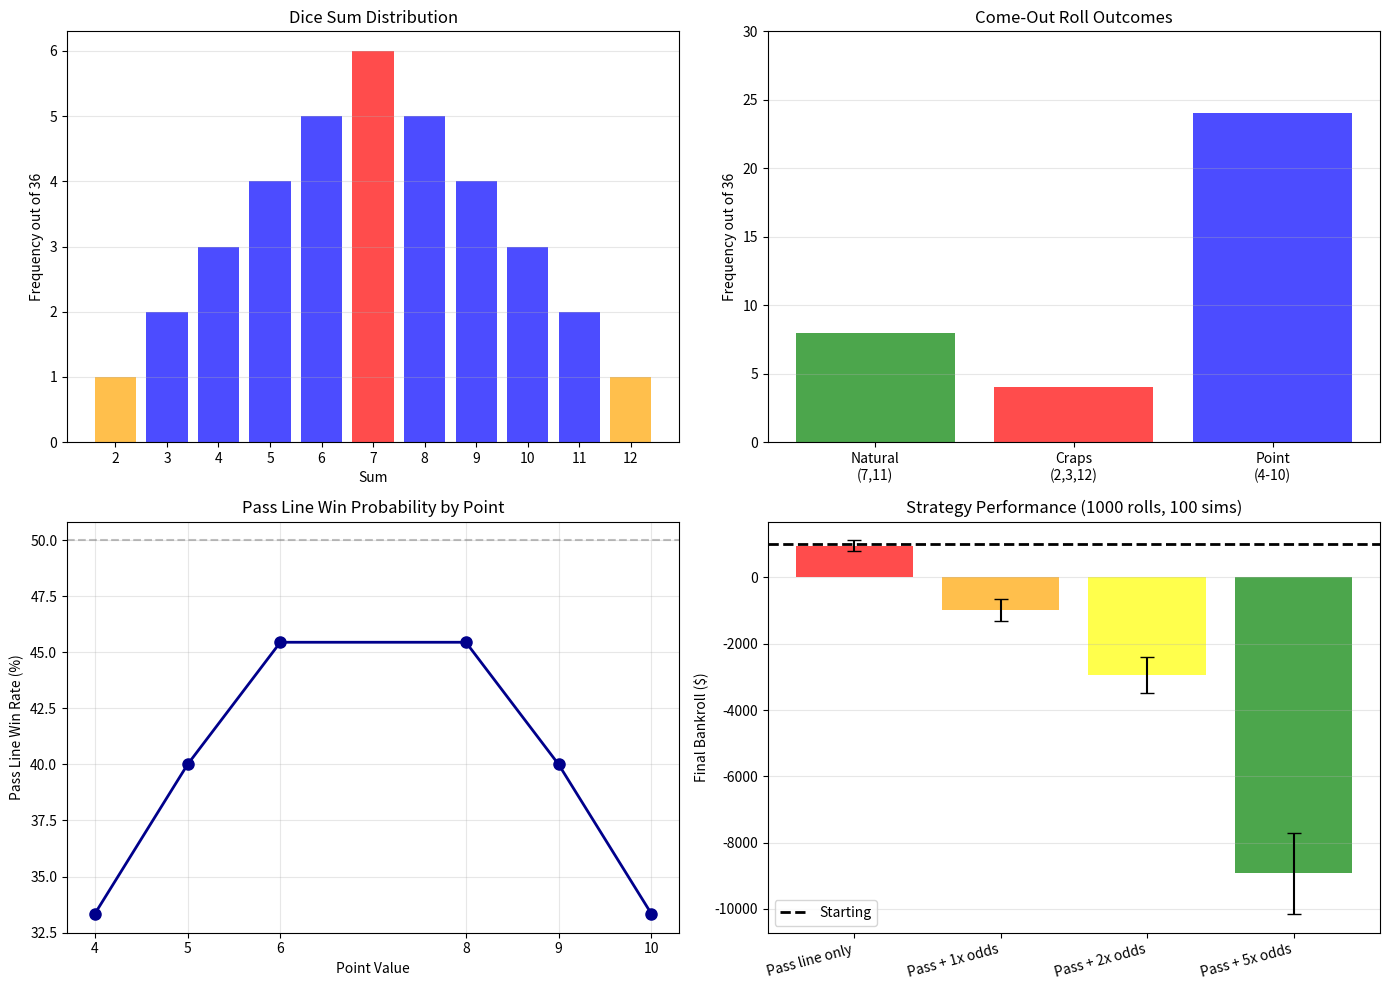

Generate this figure with matplotlib:
"""
Extracted from: craps_probabilities.md
"""

import numpy as np
import matplotlib.pyplot as plt
from collections import Counter

def roll_dice():
    """Return sum of two dice"""
    return np.random.randint(1, 7) + np.random.randint(1, 7)

def simulate_craps_session(num_rolls=1000, bets=['pass'], odds_multiplier=1):
    """
    Simulate craps session
    bets: list of bet types
    odds_multiplier: how much to back pass bet with odds (1 = 1x odds)
    """
    bankroll = 1000
    point = 0
    
    for _ in range(num_rolls):
        roll = roll_dice()
        
        if point == 0:
            # Come-out roll
            if roll in [7, 11]:
                bankroll += 10  # Pass wins
            elif roll in [2, 3, 12]:
                bankroll -= 10  # Pass loses
            else:
                point = roll  # Establish point
                # Place odds bet
                if 'pass' in bets:
                    bankroll -= 10 * odds_multiplier
        else:
            # Point established
            if roll == point:
                # Point wins
                bankroll += 10  # Pass wins
                # Pay odds
                if roll in [4, 10]:
                    bankroll += 10 * odds_multiplier * 2  # 2:1 odds
                elif roll in [5, 9]:
                    bankroll += 10 * odds_multiplier * 1.5  # 3:2 odds
                elif roll in [6, 8]:
                    bankroll += 10 * odds_multiplier * 1.2  # 6:5 odds
                point = 0
            elif roll == 7:
                # 7 out
                bankroll -= 10  # Pass loses
                bankroll -= 10 * odds_multiplier  # Odds lost
                point = 0
    
    return bankroll

def calculate_craps_probabilities():
    """Calculate key craps probabilities"""
    outcomes = Counter()
    
    for die1 in range(1, 7):
        for die2 in range(1, 7):
            sum_dice = die1 + die2
            outcomes[sum_dice] += 1
    
    return outcomes

# Example 1: Dice roll probabilities
print("=== Dice Roll Probabilities ===\n")

outcomes = calculate_craps_probabilities()

print(f"{'Sum':<6} {'Count':<8} {'Probability':<15} {'Interpretation':<30}")
print("-" * 60)

for s in range(2, 13):
    count = outcomes[s]
    prob = count / 36
    if s == 7:
        interp = "Most common (16.67%)"
    elif s in [2, 12]:
        interp = "Least common (2.78%)"
    else:
        interp = ""
    print(f"{s:<6} {count:<8} {prob:<15.4f} {interp:<30}")

# Example 2: Come-out roll outcomes
print("\n\n=== Come-Out Roll Outcomes ===\n")

natural = outcomes[7] + outcomes[11]
craps = outcomes[2] + outcomes[3] + outcomes[12]
point_est = sum(outcomes[i] for i in [4, 5, 6, 8, 9, 10])

print(f"Natural (7 or 11): {natural}/36 = {natural/36:.1%} → Pass wins")
print(f"Craps (2, 3, 12): {craps}/36 = {craps/36:.1%} → Pass loses")
print(f"Point (4-10): {point_est}/36 = {point_est/36:.1%} → Continue")

# Example 3: Pass line win probability by point
print("\n\n=== Pass Line Win Probability by Point ===\n")

points = [4, 5, 6, 8, 9, 10]
sevens = 6

print(f"{'Point':<10} {'Ways to Make':<18} {'Ways to Make 7':<18} {'Win %':<15}")
print("-" * 60)

for point in points:
    ways_to_make = outcomes[point]
    win_prob = ways_to_make / (ways_to_make + sevens)
    print(f"{point:<10} {ways_to_make:<18} {sevens:<18} {win_prob:<15.1%}")

# Example 4: Odds bet payouts
print("\n\n=== Odds Bet Payouts (True Probability) ===\n")

print(f"{'Point':<10} {'Odds':<15} {'Payout on $10':<15}")
print("-" * 40)

odds_dict = {4: 2, 5: 1.5, 6: 1.2, 8: 1.2, 9: 1.5, 10: 2}

for point in points:
    odds = odds_dict[point]
    payout = 10 * odds
    print(f"{point:<10} {odds:.1f}:1 {payout:<15.1f}")

# Example 5: Session simulation
print("\n\n=== Session Simulation Comparison ===\n")

np.random.seed(42)

strategies = [
    ("Pass line only", ['pass'], 0),
    ("Pass + 1x odds", ['pass'], 1),
    ("Pass + 2x odds", ['pass'], 2),
    ("Pass + 5x odds", ['pass'], 5),
]

results_summary = []

for strat_name, bets, odds_mult in strategies:
    results = []
    for _ in range(100):
        final_bank = simulate_craps_session(num_rolls=1000, bets=bets, odds_multiplier=odds_mult)
        results.append(final_bank)
    
    avg = np.mean(results)
    std = np.std(results)
    min_val = np.min(results)
    max_val = np.max(results)
    
    results_summary.append({
        'strategy': strat_name,
        'avg': avg,
        'std': std,
        'min': min_val,
        'max': max_val
    })

print(f"{'Strategy':<20} {'Avg Bankroll':<18} {'Std Dev':<15} {'Min':<12} {'Max':<12}")
print("-" * 77)

for r in results_summary:
    print(f"{r['strategy']:<20} ${r['avg']:<17,.0f} ${r['std']:<14,.0f} ${r['min']:<11,.0f} ${r['max']:<11,.0f}")

# Example 6: Field bet vs pass line
print("\n\n=== Field Bet vs Pass Line Over 100 Rolls ===\n")

field_covered = set([2, 3, 4, 5, 9, 10, 11, 12])
uncovered = set([6, 7, 8])

field_hits = sum(1 for s in range(2, 13) if s in field_covered)
field_losses = sum(1 for s in range(2, 13) if s in uncovered)

print(f"Field covered: {field_covered} ({field_hits}/36 = {field_hits/36:.1%})")
print(f"Field uncovered: {uncovered} ({field_losses}/36 = {field_losses/36:.1%})")
print(f"House edge on field: ~5.56%")
print(f"House edge on pass: ~1.41%")
print(f"\nRecommendation: Avoid field bet; use pass + odds")

# Visualization
fig, axes = plt.subplots(2, 2, figsize=(14, 10))

# Plot 1: Dice roll distribution
sums = list(range(2, 13))
counts = [outcomes[s] for s in sums]
colors_dist = ['red' if s == 7 else 'orange' if s in [2, 12] else 'blue' for s in sums]

axes[0, 0].bar(sums, counts, color=colors_dist, alpha=0.7)
axes[0, 0].set_xlabel('Sum')
axes[0, 0].set_ylabel('Frequency out of 36')
axes[0, 0].set_title('Dice Sum Distribution')
axes[0, 0].set_xticks(sums)
axes[0, 0].grid(alpha=0.3, axis='y')

# Plot 2: Come-out roll outcomes
come_out = ['Natural\n(7,11)', 'Craps\n(2,3,12)', 'Point\n(4-10)']
come_out_counts = [natural, craps, point_est]
colors_come = ['green', 'red', 'blue']

axes[0, 1].bar(come_out, come_out_counts, color=colors_come, alpha=0.7)
axes[0, 1].set_ylabel('Frequency out of 36')
axes[0, 1].set_title('Come-Out Roll Outcomes')
axes[0, 1].set_ylim([0, 30])
axes[0, 1].grid(alpha=0.3, axis='y')

# Plot 3: Pass line win rate by point
point_win_rates = [outcomes[p] / (outcomes[p] + 6) * 100 for p in points]

axes[1, 0].plot(points, point_win_rates, 'o-', linewidth=2, markersize=8, color='darkblue')
axes[1, 0].axhline(50, color='gray', linestyle='--', alpha=0.5)
axes[1, 0].set_xlabel('Point Value')
axes[1, 0].set_ylabel('Pass Line Win Rate (%)')
axes[1, 0].set_title('Pass Line Win Probability by Point')
axes[1, 0].set_xticks(points)
axes[1, 0].grid(alpha=0.3)

# Plot 4: Strategy comparison (bankroll after 1000 rolls)
strats = [r['strategy'] for r in results_summary]
avgs = [r['avg'] for r in results_summary]
stds = [r['std'] for r in results_summary]

x_pos = np.arange(len(strats))
axes[1, 1].bar(x_pos, avgs, yerr=stds, capsize=5, alpha=0.7, color=['red', 'orange', 'yellow', 'green'])
axes[1, 1].axhline(1000, color='black', linestyle='--', linewidth=2, label='Starting')
axes[1, 1].set_ylabel('Final Bankroll ($)')
axes[1, 1].set_title('Strategy Performance (1000 rolls, 100 sims)')
axes[1, 1].set_xticks(x_pos)
axes[1, 1].set_xticklabels(strats, rotation=15, ha='right')
axes[1, 1].legend()
axes[1, 1].grid(alpha=0.3, axis='y')

plt.tight_layout()
plt.show()
